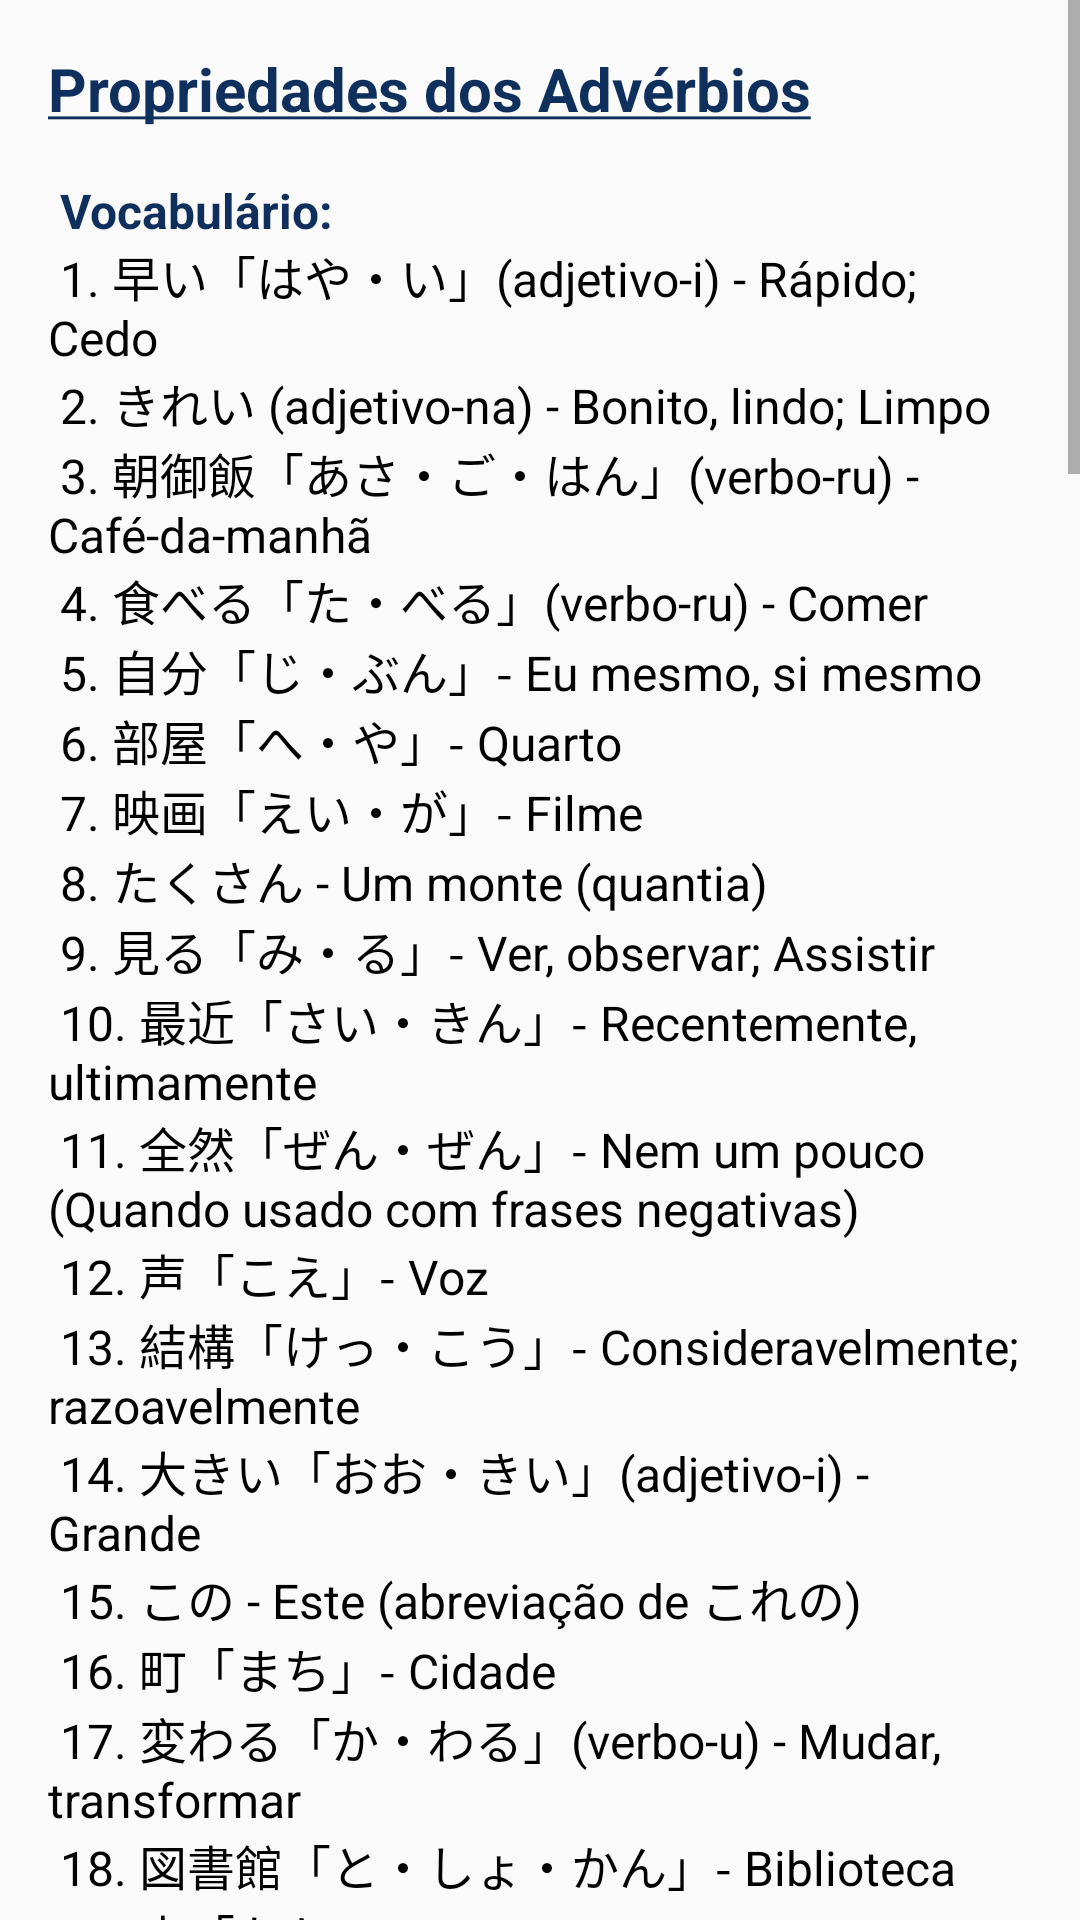

Write the Android layout XML for this screen, with the resource values it uses.
<!-- AndroidManifest.xml: application theme Theme.GachiApp -->
<!-- res/layout/activity_estudo_adverbios.xml -->
<?xml version="1.0" encoding="utf-8"?>
<ScrollView
    xmlns:android="http://schemas.android.com/apk/res/android"
    xmlns:app="http://schemas.android.com/apk/res-auto"
    xmlns:tools="http://schemas.android.com/tools"
    android:layout_width="match_parent"
    android:layout_height="match_parent"
    android:fillViewport="true">

    <LinearLayout
        android:layout_width="match_parent"
        android:layout_height="match_parent"
        android:orientation="vertical"
        android:paddingStart="16dp"
        android:paddingTop="16dp"
        android:paddingEnd="16dp">

        <TextView
            android:id="@+id/textUff"
            android:layout_width="match_parent"
            android:layout_height="wrap_content"
            android:textColor="@color/black"
            android:textIsSelectable="true"
            android:textSize="16sp"
            android:text="@string/textEstudo19" />

        <View
            android:layout_marginTop="32dp"
            android:layout_width="match_parent"
            android:layout_height="1dp"
            android:background="@color/gray"/>

        <TextView
            android:id="@+id/textView8"
            android:layout_width="match_parent"
            android:layout_height="wrap_content"
            android:layout_marginTop="16dp"
            android:layout_marginBottom="16dp"
            android:text="@string/licenseJapaoPop"
            android:textAlignment="center"
            android:textColorLink="@color/strongBlue"/>

    </LinearLayout>
</ScrollView>
<!-- resources referenced by this layout -->
<resources>
  <color name="black">#FF000000</color>
  <color name="gray">#737373</color>
  <color name="strongBlue">#00008B</color>
  <string name="licenseJapaoPop">O conteúdo desta página é proveniente do guia <a href="https://guidetojapanese.org/learn/">Tae Kim\'s Guide to Learning Japanese</a>\n
          Este trabalho está sob licença de <a href="http://creativecommons.org/licenses/by-nc-sa/4.0/?ref=chooser-v1">CC BY-NC-SA 4.0</a>\n
          Copyright © 2003-2007 Tae Kim (taekim.japanese@gmail.com)\n
          Traduzido para Português por <a href="https://discord.gg/YyQxkzYfJh">Japão Pop</a>.</string>
  <color name="mainBlue">#5EA6B4</color>
  <color name="darkerBlue">#0F305C</color>
  <color name="white">#FFFFFFFF</color>
  <color name="teal_200">#FF03DAC5</color>
  <color name="teal_700">#FF018786</color>
</resources>
